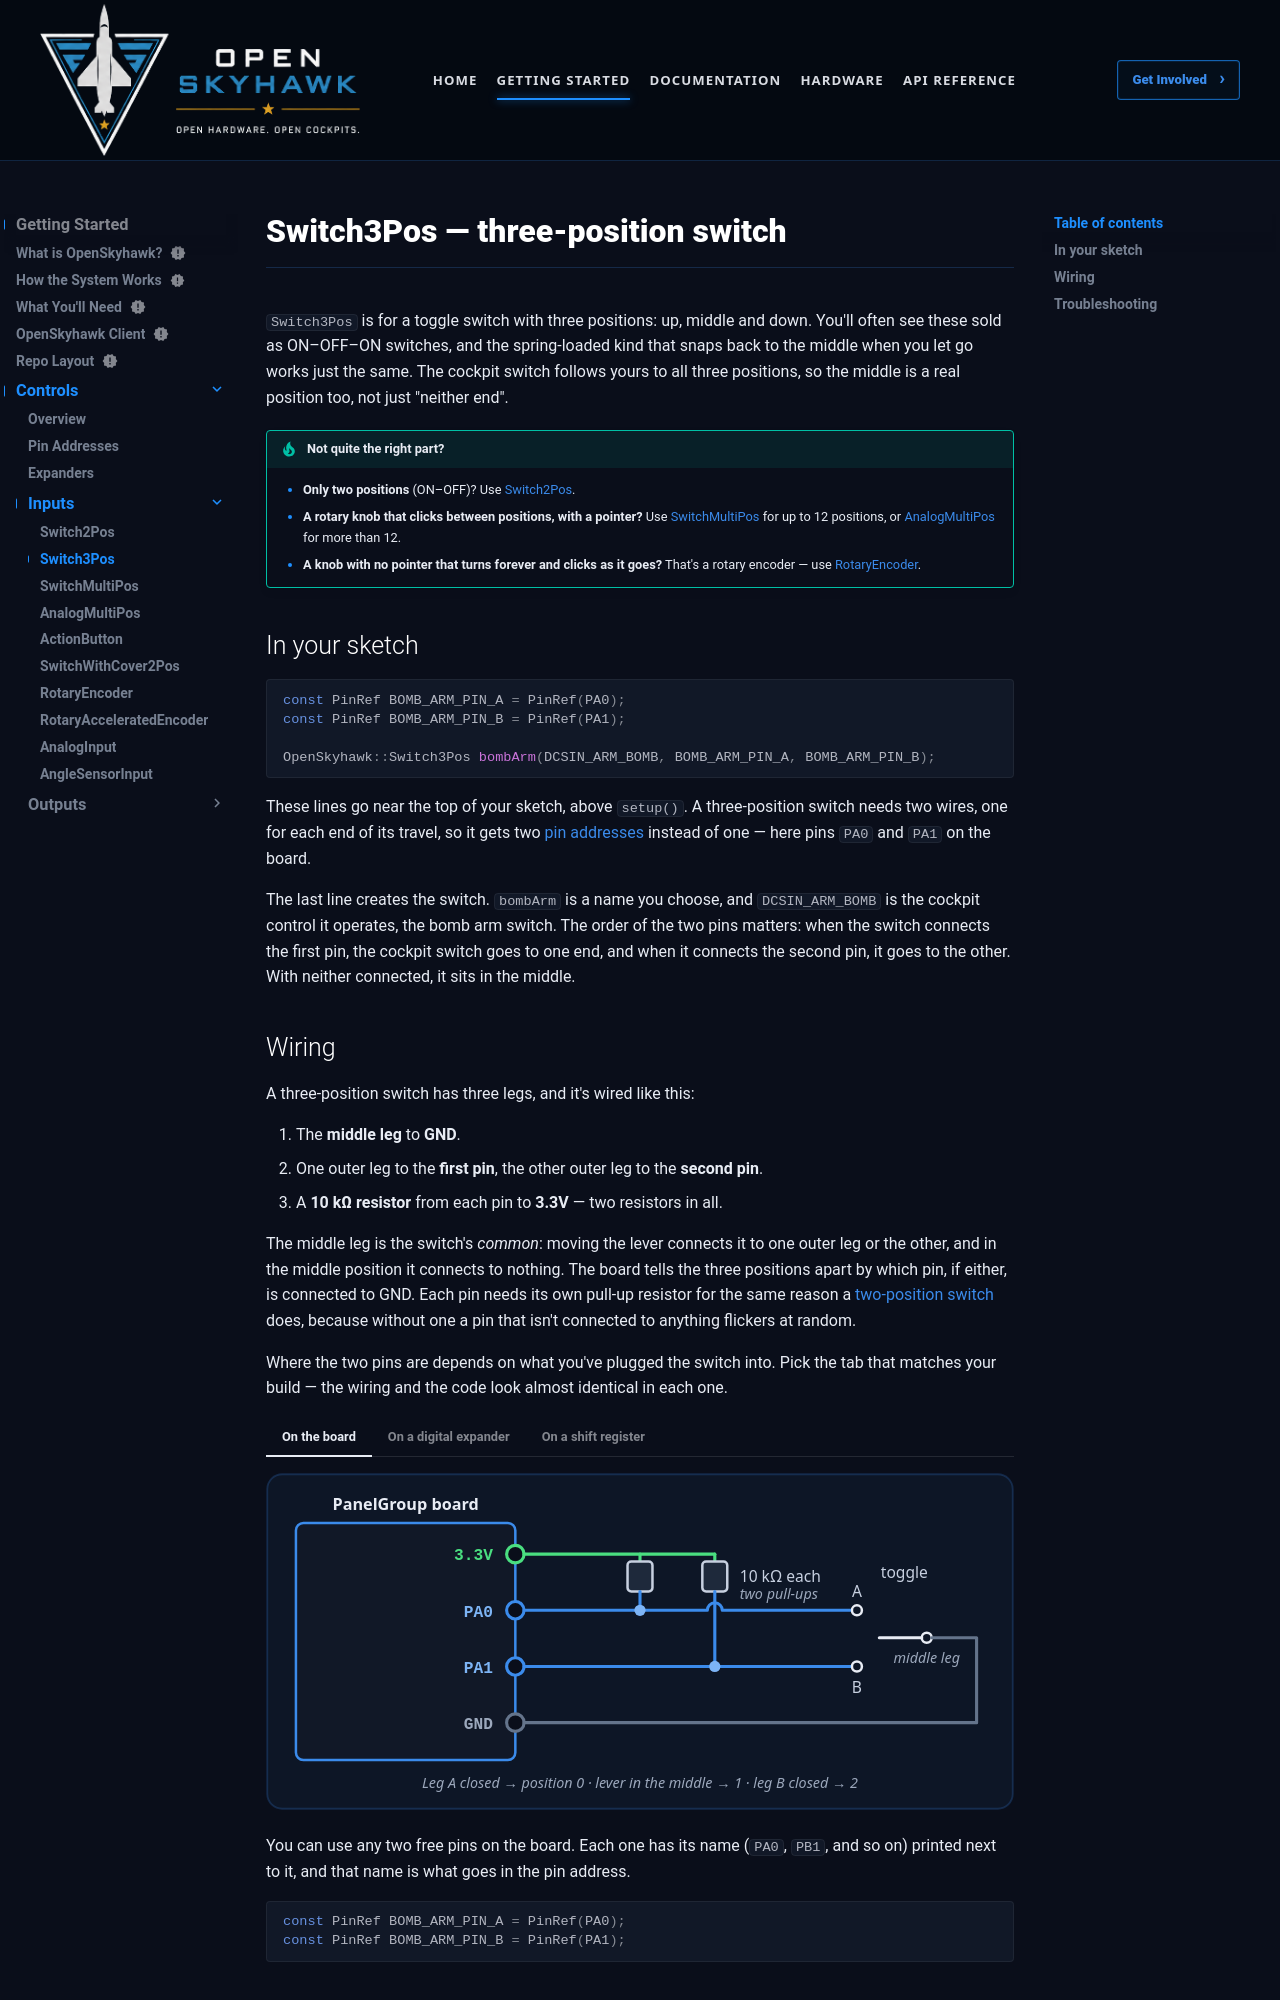

repository: OpenSkyHawk/OpenSkyhawk · page: getting-started/controls/inputs/switch3pos/index.html · generator: mkdocs

# Switch3Pos — three-position switch

`Switch3Pos` is for a toggle switch with three positions: up, middle and down. You'll often see
these sold as ON–OFF–ON switches, and the spring-loaded kind that snaps back to the middle when
you let go works just the same. The cockpit switch follows yours to all three positions, so the
middle is a real position too, not just "neither end".

!!! tip "Not quite the right part?"
    - **Only two positions** (ON–OFF)? Use [Switch2Pos](switch2pos.md).
    - **A rotary knob that clicks between positions, with a pointer?** Use
      [SwitchMultiPos](switchmultipos.md) for up to 12 positions, or
      [AnalogMultiPos](analogmultipos.md) for more than 12.
    - **A knob with no pointer that turns forever and clicks as it goes?** That's a rotary
      encoder — use [RotaryEncoder](rotaryencoder.md).

## In your sketch

```cpp
const PinRef BOMB_ARM_PIN_A = PinRef(PA0);
const PinRef BOMB_ARM_PIN_B = PinRef(PA1);

OpenSkyhawk::Switch3Pos bombArm(DCSIN_ARM_BOMB, BOMB_ARM_PIN_A, BOMB_ARM_PIN_B);
```

These lines go near the top of your sketch, above `setup()`. A three-position switch needs two
wires, one for each end of its travel, so it gets two [pin addresses](../pin-addresses.md)
instead of one — here pins `PA0` and `PA1` on the board.

The last line creates the switch. `bombArm` is a name you choose, and `DCSIN_ARM_BOMB` is the
cockpit control it operates, the bomb arm switch. The order of the two pins matters: when the
switch connects the first pin, the cockpit switch goes to one end, and when it connects the
second pin, it goes to the other. With neither connected, it sits in the middle.

## Wiring

A three-position switch has three legs, and it's wired like this:

1. The **middle leg** to **GND**.
2. One outer leg to the **first pin**, the other outer leg to the **second pin**.
3. A **10 kΩ resistor** from each pin to **3.3V** — two resistors in all.

The middle leg is the switch's *common*: moving the lever connects it to one outer leg or the
other, and in the middle position it connects to nothing. The board tells the three positions
apart by which pin, if either, is connected to GND. Each pin needs its own pull-up resistor for
the same reason a [two-position switch](switch2pos.md#wiring) does, because without one a pin
that isn't connected to anything flickers at random.

Where the two pins are depends on what you've plugged the switch into. Pick the tab that matches
your build — the wiring and the code look almost identical in each one.

=== "On the board"

    ![A three-position switch with its middle leg on GND and its outer legs on PA0 and PA1, each with a 10 kΩ resistor to 3.3V](../../../assets/images/diagrams/controls/switch3pos-board.svg)

    You can use any two free pins on the board. Each one has its name (`PA0`, `PB1`, and so
    on) printed next to it, and that name is what goes in the pin address.

    ```cpp
    const PinRef BOMB_ARM_PIN_A = PinRef(PA0);
    const PinRef BOMB_ARM_PIN_B = PinRef(PA1);
    ```

=== "On a digital expander"

    ![The same switch wiring on expander pins GPA0 and GPA1](../../../assets/images/diagrams/controls/switch3pos-expander.svg)

    The wiring is exactly the same as on the board, just on two of the expander's pins. Any pins
    work except `GPA7` and `GPB7`, which can't read switches because of a fault in the chip.

    ```cpp
    const PinRef BOMB_ARM_PIN_A = PinRef(expander1, PORT_A, 0);   // GPA0
    const PinRef BOMB_ARM_PIN_B = PinRef(expander1, PORT_A, 1);   // GPA1
    ```

    If this is your first expander, your sketch also needs a couple of lines to set it up.
    [Setting up a digital expander](../expanders.md#digital-expander-mcp23017) walks through
    them.

=== "On a shift register"

    ![The switch's outer legs wired to inputs D0 and D1 of the first shift-register chip, with no extra resistors](../../../assets/images/diagrams/controls/switch3pos-shiftreg.svg)

    Here you only need three wires. Shift-register boards come with the pull-up resistors
    already fitted, so the outer legs go straight to two inputs and the middle leg to GND.

    ```cpp
    const PinRef BOMB_ARM_PIN_A = PinRef(ShiftBus1, 0, 0);   // first chip, pin 0
    const PinRef BOMB_ARM_PIN_B = PinRef(ShiftBus1, 0, 1);   // first chip, pin 1
    ```

    [Setting up a shift-register chain](../expanders.md#shift-register-chain-74hc165-74hc595)
    explains how the chips are numbered.
